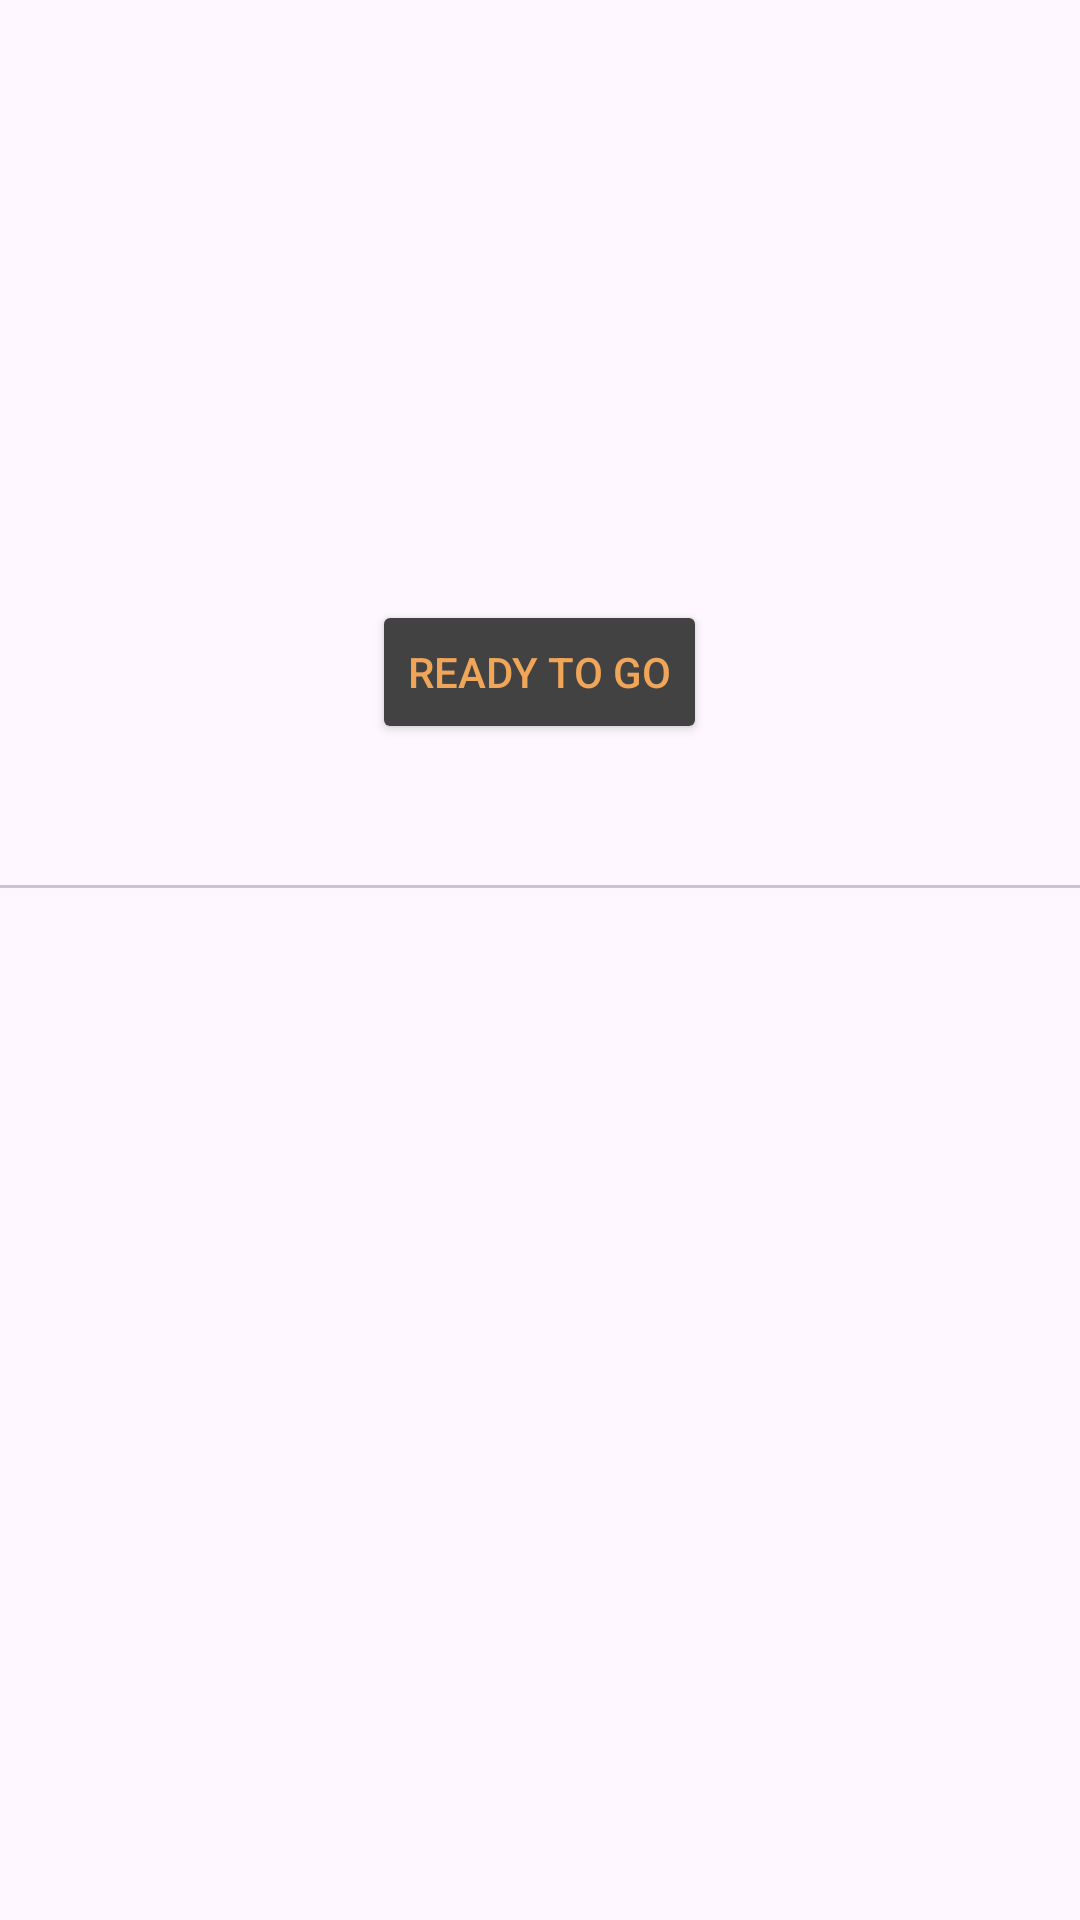

This screen was rendered from an Android layout file. Write that file and the resources it references.
<!-- AndroidManifest.xml: application theme Theme.FitnessNearMe -->
<!-- res/layout/activity_exerciseregime.xml -->
<?xml version="1.0" encoding="utf-8"?>
<RelativeLayout
    xmlns:android="http://schemas.android.com/apk/res/android"
    xmlns:app="http://schemas.android.com/apk/res-auto"
    xmlns:tools="http://schemas.android.com/tools"
    android:layout_width="match_parent"
    android:layout_height="match_parent"
    tools:context=".exerciseregime">

    
    <ImageView
        android:id="@+id/logoImageView"
        android:layout_width="300dp"
        android:layout_centerHorizontal="true"
        android:layout_height="200dp"
        android:scaleType="fitXY"
        android:src="@drawable/ssj" />

    
    <Button
        android:id="@+id/readyToGoButton"
        android:layout_width="wrap_content"
        android:layout_height="wrap_content"
        android:layout_below="@id/logoImageView"
        android:layout_centerHorizontal="true"
        android:textColor="@color/logo"
        android:backgroundTint="@color/cardview_dark_background"
        android:text="Ready to Go" />

    
    <androidx.viewpager.widget.ViewPager
        android:id="@+id/viewPager"
        android:layout_width="match_parent"
        android:layout_height="match_parent"
        android:layout_below="@id/readyToGoButton" />

    
    <com.google.android.material.tabs.TabLayout
        android:id="@+id/tabLayout"
        android:layout_width="match_parent"
        android:layout_height="wrap_content"
        android:layout_below="@id/readyToGoButton"
        app:tabMode="fixed"
        app:tabGravity="fill" />
</RelativeLayout>
<!-- resources referenced by this layout -->
<resources>
  <color name="logo">#f0a659</color>
  <style name="Theme.FitnessNearMe" parent="Base.Theme.FitnessNearMe" />
  <style name="Base.Theme.FitnessNearMe" parent="Theme.Material3.Light.NoActionBar">
          
          
      </style>
</resources>
